Image classification data set "dataset" (votero2/Object_Detection on GitHub). Class labels (6): bottle, cup, desodorant, flash drive, keys, pen.

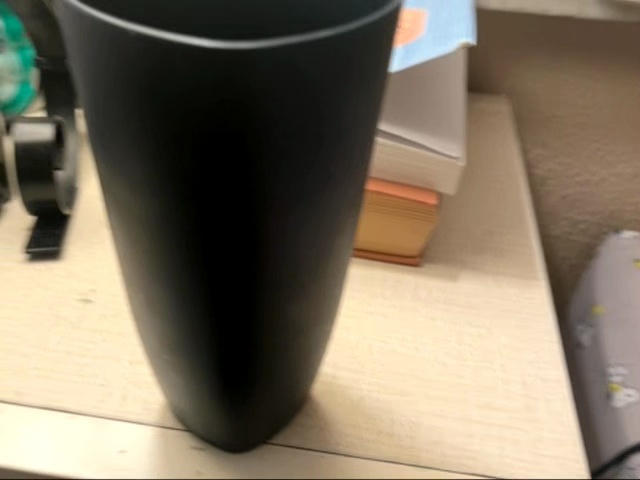
Label: cup

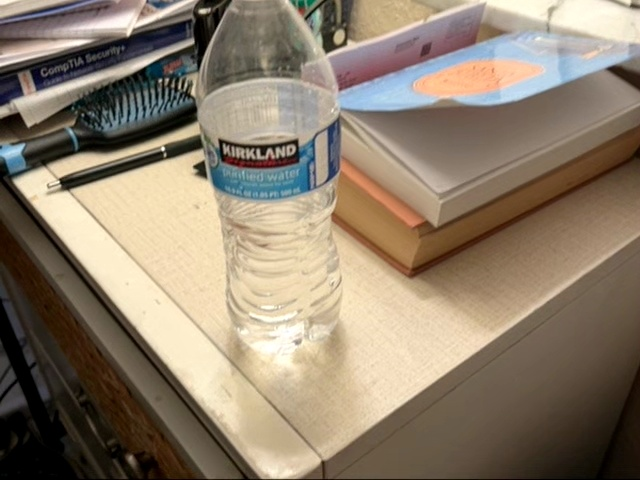
Label: bottle

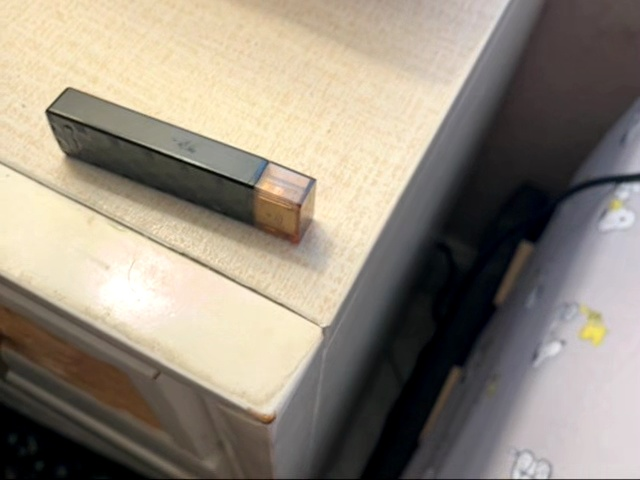
Label: flash drive

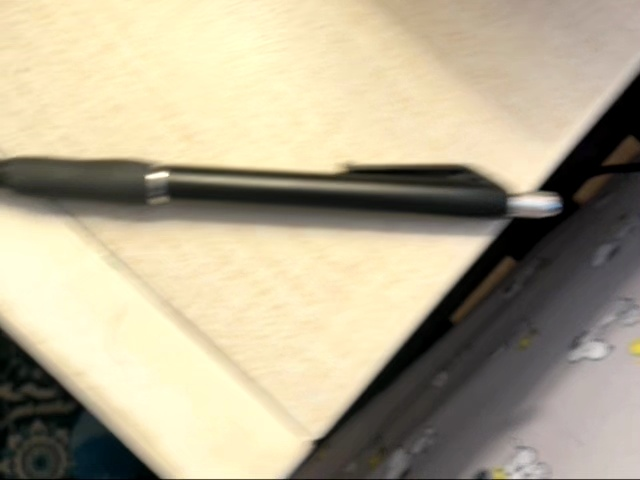
Label: pen

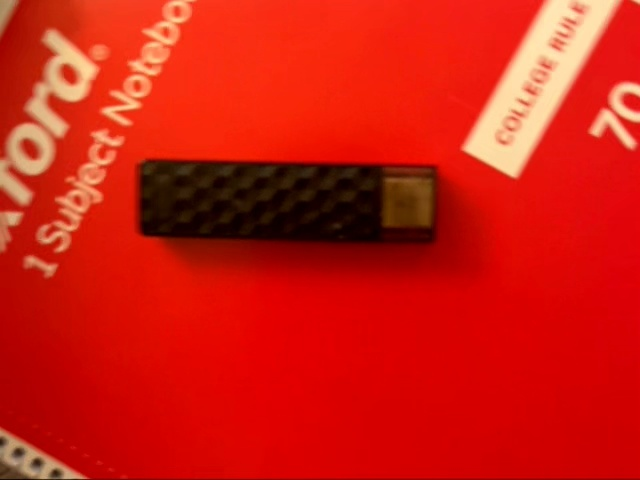
Label: flash drive

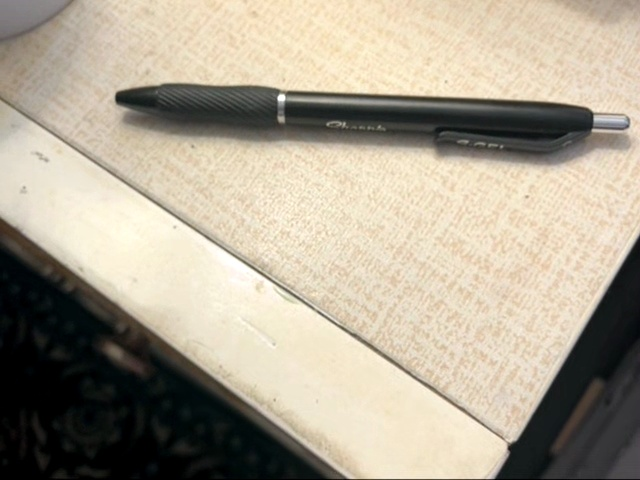
Label: pen
